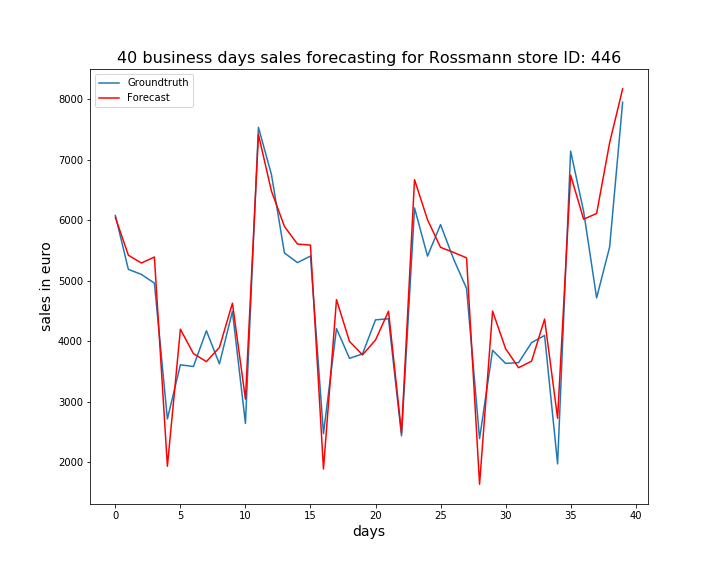

Source data for this figure (header and first rows):
, ActualSales, Sales
0, 6081, 6050
1, 5191, 5425
2, 5108, 5296
3, 4964, 5395
4, 2719, 1938
5, 3614, 4202
6, 3586, 3799
7, 4177, 3667
8, 3630, 3901
9, 4496, 4633
10, 2646, 3048
11, 7538, 7420
12, 6757, 6484
13, 5462, 5900
14, 5303, 5609
15, 5411, 5592
16, 2476, 1893
17, 4213, 4691
18, 3721, 4001
19, 3794, 3778
20, 4357, 4024
21, 4375, 4499
22, 2440, 2488
23, 6206, 6674
24, 5410, 6011
25, 5931, 5555
26, 5364, 5472
27, 4876, 5382
28, 2394, 1641
29, 3853, 4502
30, 3637, 3882
31, 3650, 3566
32, 3981, 3674
33, 4099, 4370
34, 1977, 2731
35, 7145, 6749
36, 6150, 6020
37, 4720, 6115
38, 5561, 7284
39, 7952, 8173
